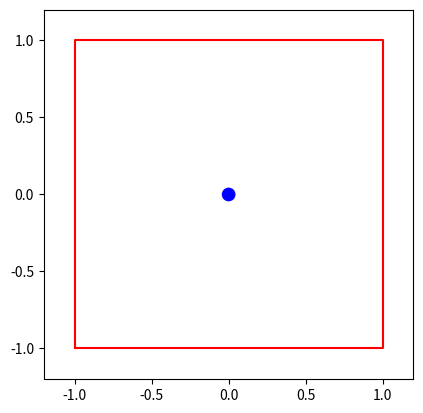

Python code for this plot:
import numpy as np
import matplotlib.pyplot as plt
from matplotlib.animation import FuncAnimation
from matplotlib.patches import Circle

class Ball:

    # Set up the ball with initial position and velocity
    def __init__(self, position_x, position_y, velocity_at_x, velocity_at_y, radius):
        self.position_x = position_x
        self.position_y = position_y
        self.velocity_at_x = velocity_at_x
        self.velocity_at_y = velocity_at_y
        self.radius = radius

    # Returns the state as an array [x,y,vx,vy]
    def state(self):
        return np.array([self.position_x, self.position_y, self.velocity_at_x, self.velocity_at_y])
    
    # X is an array [x,y,vx,vy], this is done to make it easier to use euler
    def update_state(self, X):
        self.position_x = X[0]
        self.position_y = X[1]
        self.velocity_at_x = X[2]
        self.velocity_at_y = X[3]


def euler(x, f, dt):
    """
    INPUTS:
        x is an array, in this problem assume it contains [x,y,vx,vy],
            this is the 'state' of the ball
        f is a function, you have written that seperately to encode the
            physics of the ball bouncing in a box.
        dt is the time step for the simulation.
    OUTPUTS:
        an array, corresponding to the updated version of the input x
    """ 
    return x + f(x) * dt


def box_ball(x, radius):
    """
    INPUTS:
        x is an array, in this problem assume it contains [x,y,vx,vy],
            this is the 'state' of the ball
    OUTPUTS:
        an array, it's entries need be constructed such that the constraints of
            the box are observed and the way Euler's method is written in `euler`
            works correctly.
    """
    # Unpack state vector
    pos_x, pos_y, vel_x, vel_y = x

    # Check wall collisions and flip velocities
    # Right wall (x > 1) or Left wall (x < -1)
    if pos_x > 1 - radius or pos_x < -1 + radius:
        x[2] = -vel_x
    # Top wall (y > 1) or Bottom wall (y < -1)
    if pos_y > 1 - radius or pos_y < -1 + radius:
        x[3] = -vel_y

    # Return derivatives: [dx/dt, dy/dt, dvx/dt, dvy/dt]
    # dx/dt = vx, dy/dt = vy, no acceleration so dvx/dt = 0, dvy/dt = 0
    return np.array([x[2], x[3], 0, 0])


if __name__ == "__main__":
    # Initial conditions
    vx = 7
    vy = -8
    x = 0
    y = 0
    x0 = np.array([x,y,vx,vy])
    ball = Ball(x0[0], x0[1], x0[2], x0[3], radius=0.04)

    # Simulation parameters
    dt = 0.001
    end_time = 100

    # Storage for plotting
    X = []
    Y = []

    # Main simulation loop
    t = 0
    while t < end_time:
        # Get current state and store position
        state = ball.state()
        X.append(state[0])
        Y.append(state[1])

        # Update state using euler
        new_state = euler(state, lambda x: box_ball(x, ball.radius), dt)
        ball.update_state(new_state)

        t += dt

    # Plot the results
    # plt.plot([-1,-1,1,1,-1],[-1,1,1,-1,-1],'r')
    # plt.plot(X,Y,'k')
    # plt.show()
    
    ## The following is brought to you by Claude ##
    ### ANIMATION (uses same X, Y data from above) ###
    # Blitting redraws only the ball each frame instead of the whole figure
    fig, ax = plt.subplots()
    ax.plot([-1,-1,1,1,-1], [-1,1,1,-1,-1], 'r')
    ax.set_xlim(-1.2, 1.2)
    ax.set_ylim(-1.2, 1.2)
    ax.set_aspect('equal')
    ball_circle = Circle((X[0], Y[0]), ball.radius, color='blue')
    ax.add_patch(ball_circle)

    def animate(i):
        ball_circle.center = (X[i], Y[i])
        return ball_circle,

    anim = FuncAnimation(fig, animate, frames=len(X), interval=1, blit=True)
    plt.show()